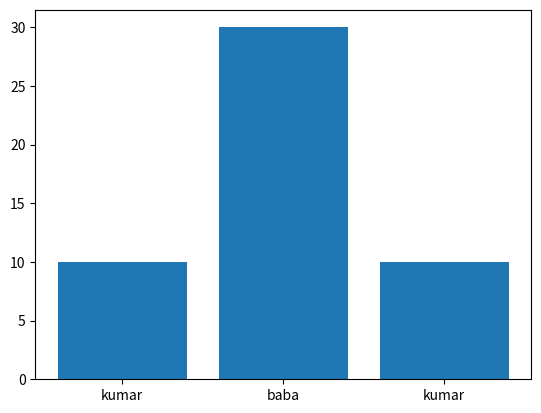

Here is the Python script that generated this plot:
import matplotlib.pyplot as plt 

x = ["kumar","baba","kumar"]
y = [10,30,10]
z = [i for i  in range(len(x))]
plt.bar(z,y)
plt.xticks(z,x)
plt.show()
